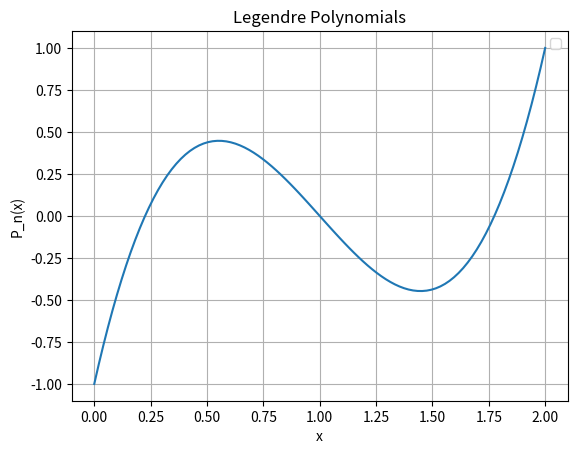

The matplotlib source for this figure:
import numpy as np
import numpy.polynomial as P
import matplotlib.pyplot as plt

if __name__ == "__main__":
    L = 2
    xi = np.linspace(0, L, 100)
    # Generate x values from -1 to 1

    BC1_tag = "F"
    BC2_tag = "F"

    BC1 = 1
    BC2 = 1
    if BC1_tag == "F":
        BC1 = 1
    elif BC1_tag == "S":
        BC1 = (xi)
    elif BC1_tag == "C":
        BC1 = (xi)**2

    if BC2_tag == "F":
        BC2 = 1
    elif BC2_tag == "S":
        BC2 = (xi-L)
    elif BC2_tag == "C":
        BC2 = (xi-L)**2

    leg = P.legendre.Legendre((0,0,0,1), domain=[0, L], window=[-1, 1])
    leg = leg.convert(kind=P.polynomial.Polynomial)
    print(leg)

    y = BC1*BC2*leg(xi)

    ax = plt.plot(xi, y)

    # Add labels and legend
    plt.xlabel('x')
    plt.ylabel('P_n(x)')
    plt.title('Legendre Polynomials')
    plt.legend()

    # Show the plot
    plt.grid(True)
    plt.show()